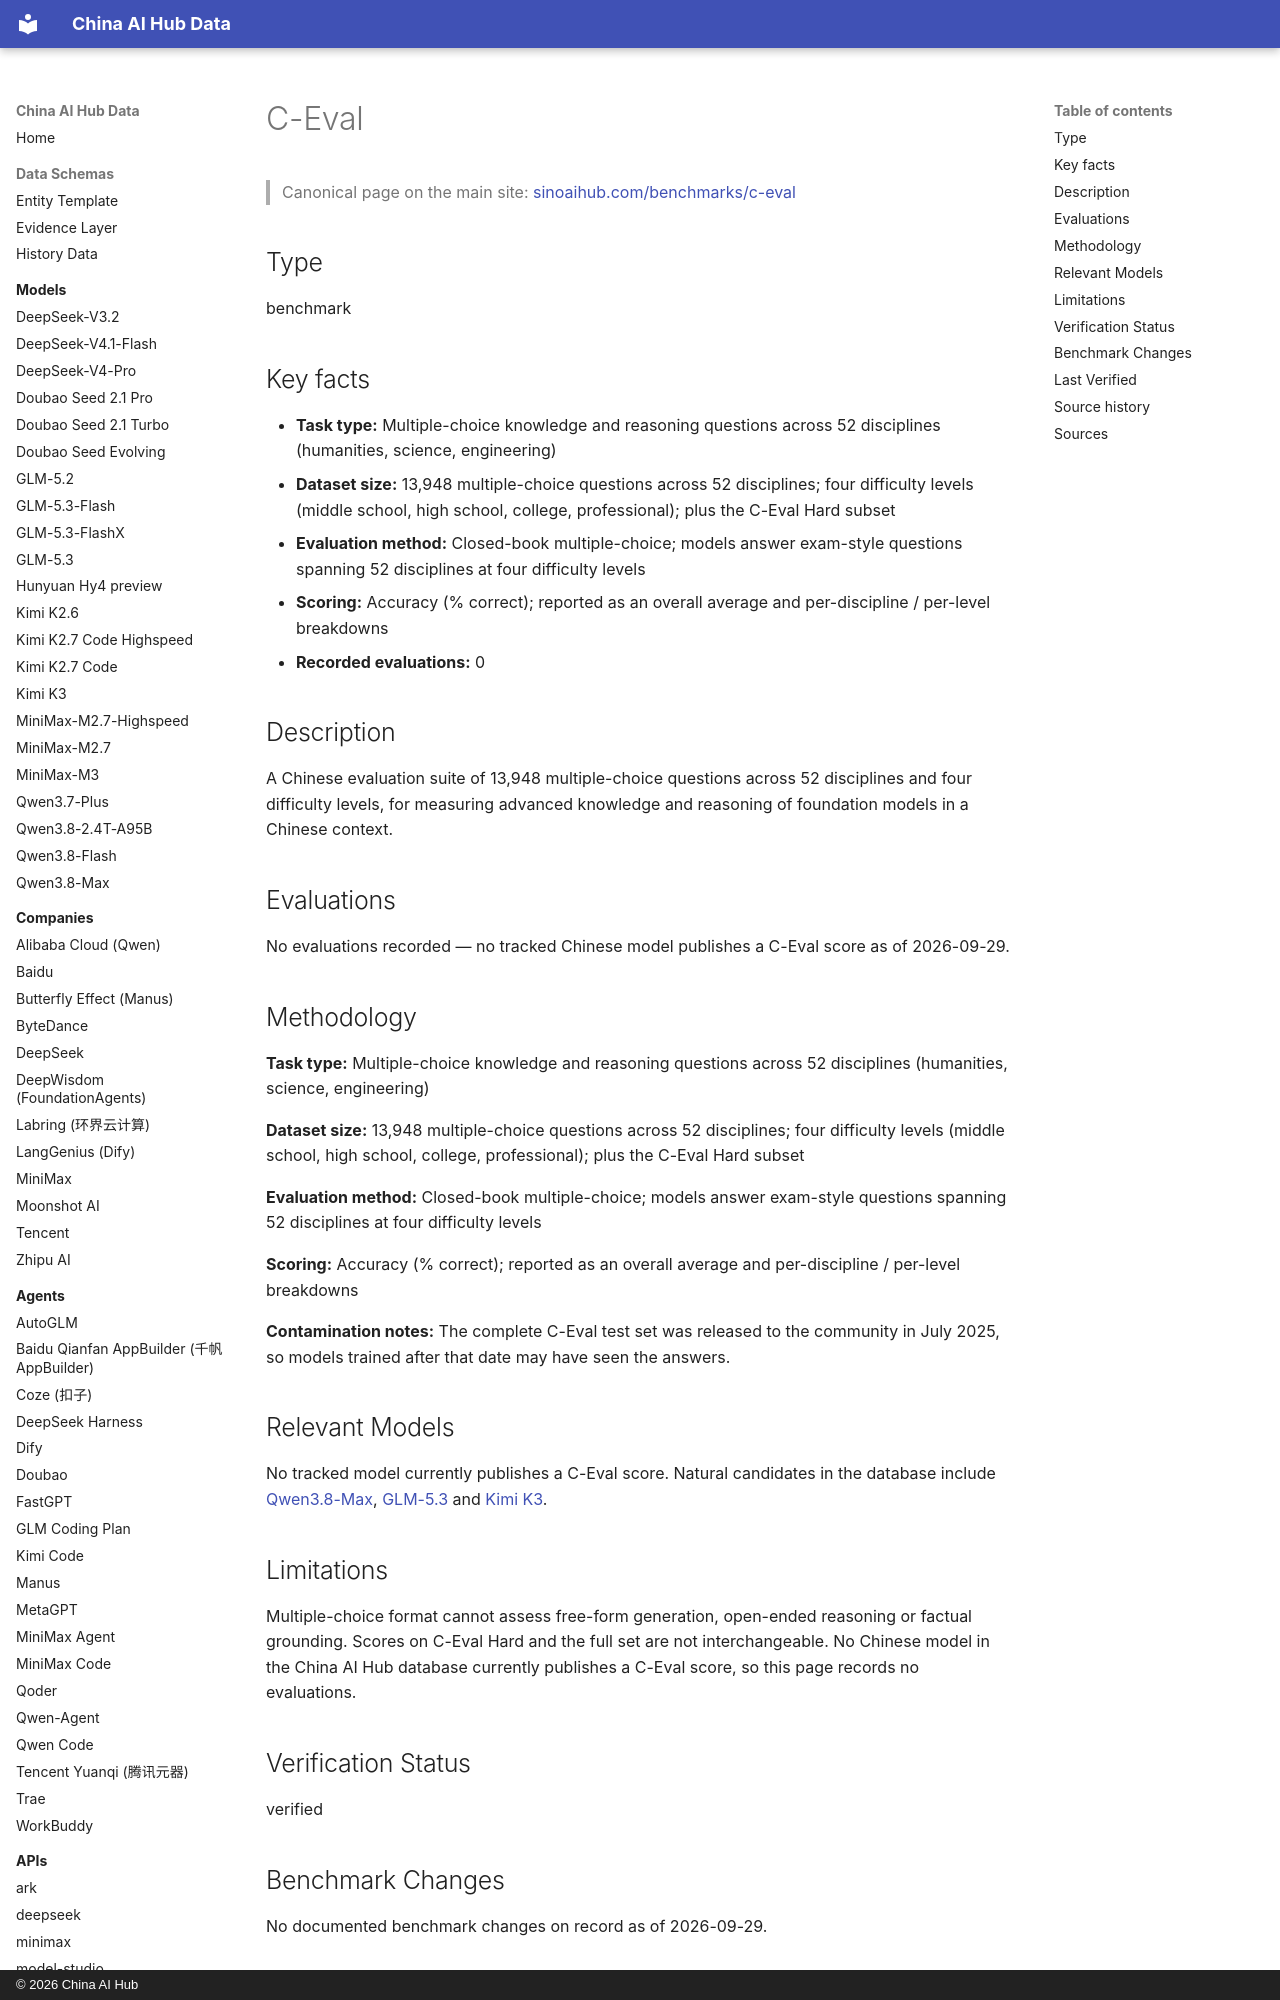

repository: martinxionbiotech-max/china-ai-hub-data · page: benchmarks/c-eval/index.html · generator: mkdocs · copyright: © 2026 China AI Hub

# C-Eval

<script type="application/ld+json">
{
  "@context": "https://schema.org",
  "@graph": [
    {
      "@type": "Dataset",
      "@id": "https://sinoaihub.com/benchmarks/c-eval",
      "name": "C-Eval",
      "url": "https://sinoaihub.com/benchmarks/c-eval",
      "mainEntityOfPage": "https://data.sinoaihub.com/benchmarks/c-eval/",
      "description": "A Chinese evaluation suite of 13,948 multiple-choice questions across 52 disciplines and four difficulty levels, for measuring advanced knowledge and reasoning of foundation models in a Chinese context."
    },
    {
      "@type": "BreadcrumbList",
      "itemListElement": [
        {
          "@type": "ListItem",
          "position": 1,
          "name": "Home",
          "item": "https://data.sinoaihub.com/"
        },
        {
          "@type": "ListItem",
          "position": 2,
          "name": "Benchmarks",
          "item": "https://data.sinoaihub.com/benchmarks/"
        },
        {
          "@type": "ListItem",
          "position": 3,
          "name": "C-Eval",
          "item": "https://data.sinoaihub.com/benchmarks/c-eval/"
        }
      ]
    }
  ]
}
</script>
> Canonical page on the main site: [sinoaihub.com/benchmarks/c-eval](https://sinoaihub.com/benchmarks/c-eval)

## Type

benchmark

## Key facts

- **Task type:** Multiple-choice knowledge and reasoning questions across 52 disciplines (humanities, science, engineering)
- **Dataset size:** 13,948 multiple-choice questions across 52 disciplines; four difficulty levels (middle school, high school, college, professional); plus the C-Eval Hard subset
- **Evaluation method:** Closed-book multiple-choice; models answer exam-style questions spanning 52 disciplines at four difficulty levels
- **Scoring:** Accuracy (% correct); reported as an overall average and per-discipline / per-level breakdowns
- **Recorded evaluations:** 0

## Description

A Chinese evaluation suite of 13,948 multiple-choice questions across 52 disciplines and four difficulty levels, for measuring advanced knowledge and reasoning of foundation models in a Chinese context.

## Evaluations

No evaluations recorded — no tracked Chinese model publishes a C-Eval score as of 2026-09-29.

## Methodology

**Task type:** Multiple-choice knowledge and reasoning questions across 52 disciplines (humanities, science, engineering)

**Dataset size:** 13,948 multiple-choice questions across 52 disciplines; four difficulty levels (middle school, high school, college, professional); plus the C-Eval Hard subset

**Evaluation method:** Closed-book multiple-choice; models answer exam-style questions spanning 52 disciplines at four difficulty levels

**Scoring:** Accuracy (% correct); reported as an overall average and per-discipline / per-level breakdowns

**Contamination notes:** The complete C-Eval test set was released to the community in July 2025, so models trained after that date may have seen the answers.
